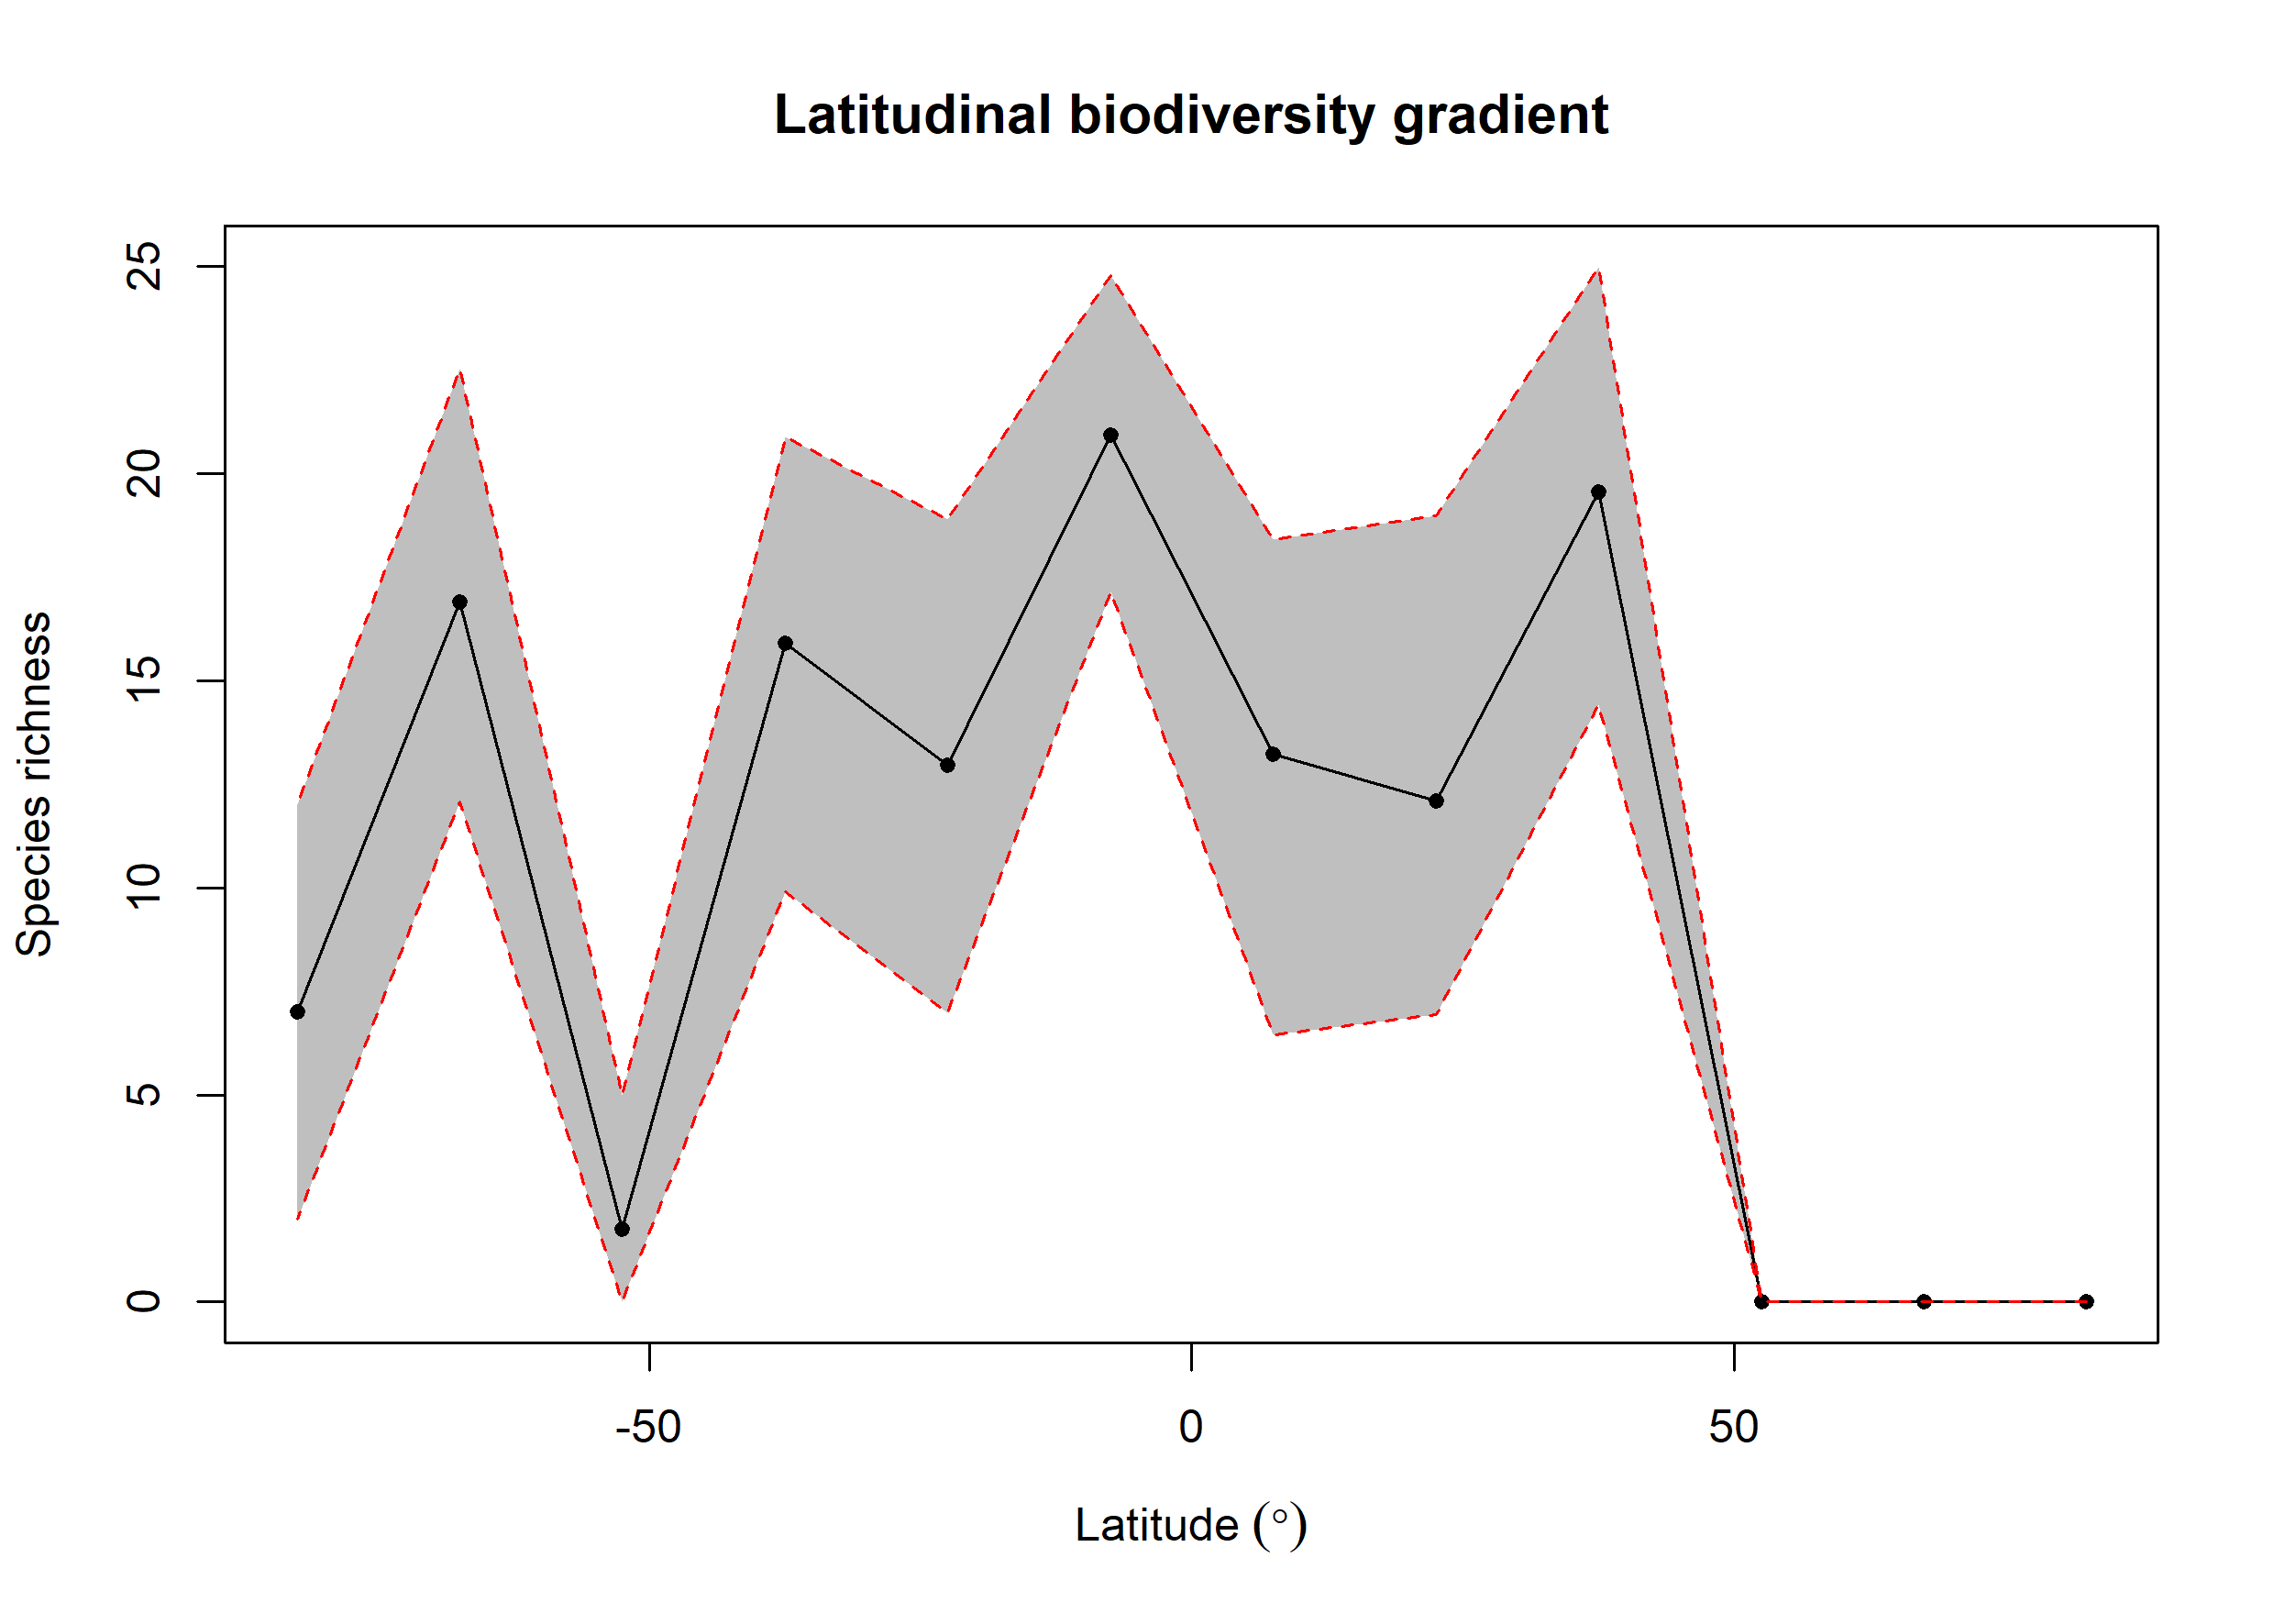

The file beside this chart, header and first rows:
bin, max, min, mid, hemisphere, mean_richness, CI.Lower, CI.Upper
1, 90, 75, 82.5, N, NA, NA, NA
2, 75, 60, 67.5, N, NA, NA, NA
3, 60, 45, 52.5, N, NA, NA, NA
4, 45, 30, 37.5, N, 19.56, 14.44, 25
5, 30, 15, 22.5, N, 12.09, 6.944, 18.98
6, 15, 0, 7.5, N, 13.24, 6.458, 18.41
7, 0, -15, -7.5, S, 20.94, 17.15, 24.79
8, -15, -30, -22.5, S, 12.97, 6.994, 18.89
9, -30, -45, -37.5, S, 15.91, 9.913, 20.9
10, -45, -60, -52.5, S, 1.75, 0, 5
11, -60, -75, -67.5, S, 16.91, 12.07, 22.54
12, -75, -90, -82.5, S, 7.011, 2, 12.01
